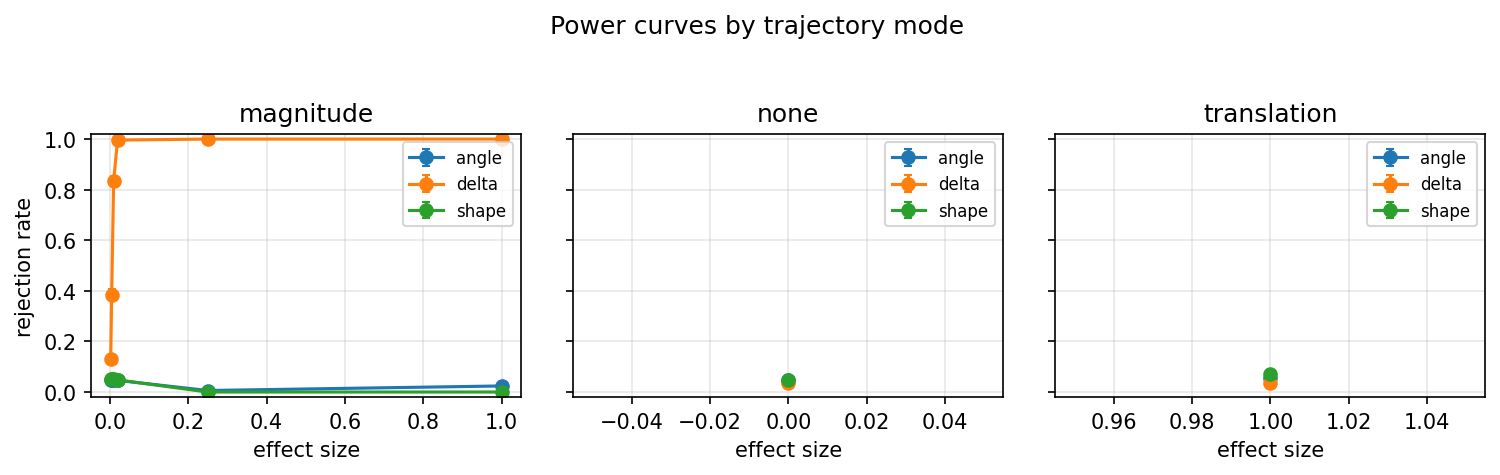

The file beside this chart, header and first rows:
trajectory_mode, statistic, effect_size, cell_id, phase, rejection_rate, monte_carlo_se, available_replicates, completed_replicates, censored_fraction, duplicate_construction
magnitude, angle, 0.0025, power_primary-3617b140aa5a, power_primary, 0.048, 0.00956, 500, 500, , False
magnitude, angle, 0.005, power_primary-299cb406aa96, power_primary, 0.046, 0.009368, 500, 500, , False
magnitude, angle, 0.01, power_primary-50559e32f2d8, power_primary, 0.048, 0.00956, 500, 500, , False
magnitude, angle, 0.02, power_primary-e4cb568a74d3, power_primary, 0.046, 0.009368, 500, 500, , False
magnitude, angle, 0.25, power_primary-3538a571bada, power_primary, 0.006, 0.003454, 500, 500, , False
magnitude, angle, 1.0, power_primary-8bf1d7f9bca2, power_primary, 0.024, 0.006845, 500, 500, , False
magnitude, delta, 0.0025, power_primary-3617b140aa5a, power_primary, 0.13, 0.01504, 500, 500, , False
magnitude, delta, 0.005, power_primary-299cb406aa96, power_primary, 0.384, 0.02175, 500, 500, , False
magnitude, delta, 0.01, power_primary-50559e32f2d8, power_primary, 0.836, 0.01656, 500, 500, , False
magnitude, delta, 0.02, power_primary-e4cb568a74d3, power_primary, 0.996, 0.002823, 500, 500, , False
magnitude, delta, 0.25, power_primary-3538a571bada, power_primary, 1.0, 0.0, 500, 500, , False
magnitude, delta, 1.0, power_primary-8bf1d7f9bca2, power_primary, 1.0, 0.0, 500, 500, , False
magnitude, shape, 0.0025, power_primary-3617b140aa5a, power_primary, 0.05, 0.009747, 500, 500, , False
magnitude, shape, 0.005, power_primary-299cb406aa96, power_primary, 0.052, 0.009929, 500, 500, , False
magnitude, shape, 0.01, power_primary-50559e32f2d8, power_primary, 0.05, 0.009747, 500, 500, , False
magnitude, shape, 0.02, power_primary-e4cb568a74d3, power_primary, 0.048, 0.00956, 500, 500, , False
magnitude, shape, 0.25, power_primary-3538a571bada, power_primary, 0.0, 0.0, 500, 500, , False
magnitude, shape, 1.0, power_primary-8bf1d7f9bca2, power_primary, 0.0, 0.0, 500, 500, , False
none, angle, 0.0, power_primary-b68bc66d33f4, power_primary, 0.046, 0.009368, 500, 500, , False
none, delta, 0.0, power_primary-b68bc66d33f4, power_primary, 0.036, 0.008331, 500, 500, , False
none, shape, 0.0, power_primary-b68bc66d33f4, power_primary, 0.048, 0.00956, 500, 500, , False
translation, angle, 1.0, type_i_baseline-34269dbb2cc2, type_i_baseline, 0.056, 0.01028, 500, 500, 0.0, False
translation, delta, 1.0, type_i_baseline-34269dbb2cc2, type_i_baseline, 0.036, 0.008331, 500, 500, 0.0, False
translation, shape, 1.0, type_i_baseline-34269dbb2cc2, type_i_baseline, 0.07, 0.01141, 500, 500, 0.0, False
